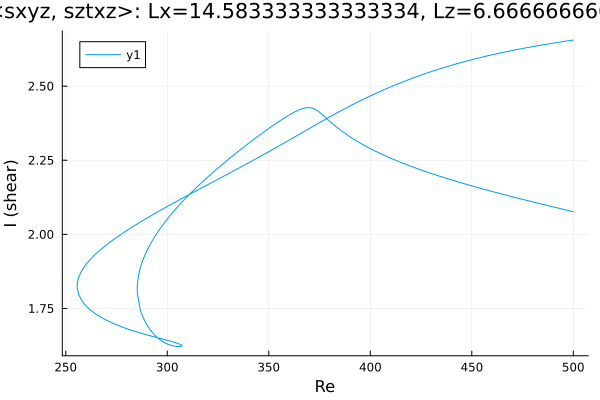

The table this chart was drawn from, first rows:
Re, shear
500.0, 2.655
499.8, 2.655
498.4, 2.654
497, 2.652
495.6, 2.651
494.2, 2.649
492.8, 2.648
491.3, 2.646
489.9, 2.645
488.5, 2.643
487.1, 2.642
485.7, 2.64
484.3, 2.638
482.9, 2.637
481.4, 2.635
480, 2.633
478.6, 2.632
477.2, 2.63
475.8, 2.628
474.4, 2.626
473, 2.624
471.5, 2.622
470.1, 2.621
468.7, 2.619
467.3, 2.617
465.9, 2.615
464.5, 2.613
463.1, 2.61
461.6, 2.608
460.2, 2.606
458.8, 2.604
457.4, 2.602
456, 2.599
454.6, 2.597
453.2, 2.595
451.7, 2.592
450.3, 2.59
448.9, 2.587
447.5, 2.585
446.1, 2.582
444.7, 2.579
444.4, 2.579
443, 2.576
441.6, 2.573
440.1, 2.571
438.7, 2.568
437.3, 2.565
435.9, 2.562
434.5, 2.559
433.1, 2.556
431.7, 2.553
430.2, 2.55
428.8, 2.546
427.4, 2.543
426, 2.54
424.6, 2.536
423.2, 2.533
421.8, 2.529
420.3, 2.526
418.9, 2.522
... 477 more rows
